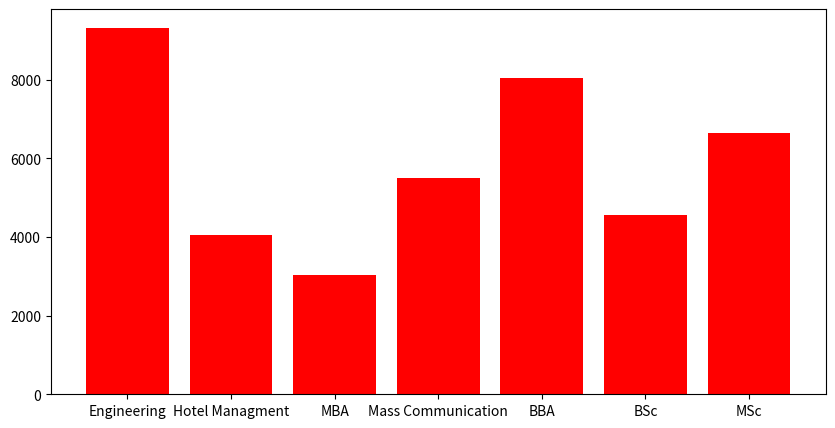

Python code for this plot: (Note: this script raises an exception after producing the figure.)
# importing library
import matplotlib.pyplot as plt


# function to add value labels
def addlabels(x, y):
    for i in range(len(x)):
        plt.text(i, y[i] // 2, y[i], ha='center',
                 Bbox=dict(facecolor='white', alpha=.5))


if __name__ == '__main__':
    # creating data on which bar chart will be plot
    x = ["Engineering", "Hotel Managment", "MBA",
         "Mass Communication", "BBA", "BSc", "MSc"]
    y = [9330, 4050, 3030, 5500,
         8040, 4560, 6650]

    # setting figure size by using figure() function
    plt.figure(figsize=(10, 5))

    # making the bar chart on the data with color red
    plt.bar(x, y, color='red')

    # calling the function to add value labels
    addlabels(x, y)

    # giving title to the plot
    plt.title("College Admission")

    # giving X and Y labels
    plt.xlabel("Courses")
    plt.ylabel("Number of Admissions")

    # visualizing the plot
    plt.show()
